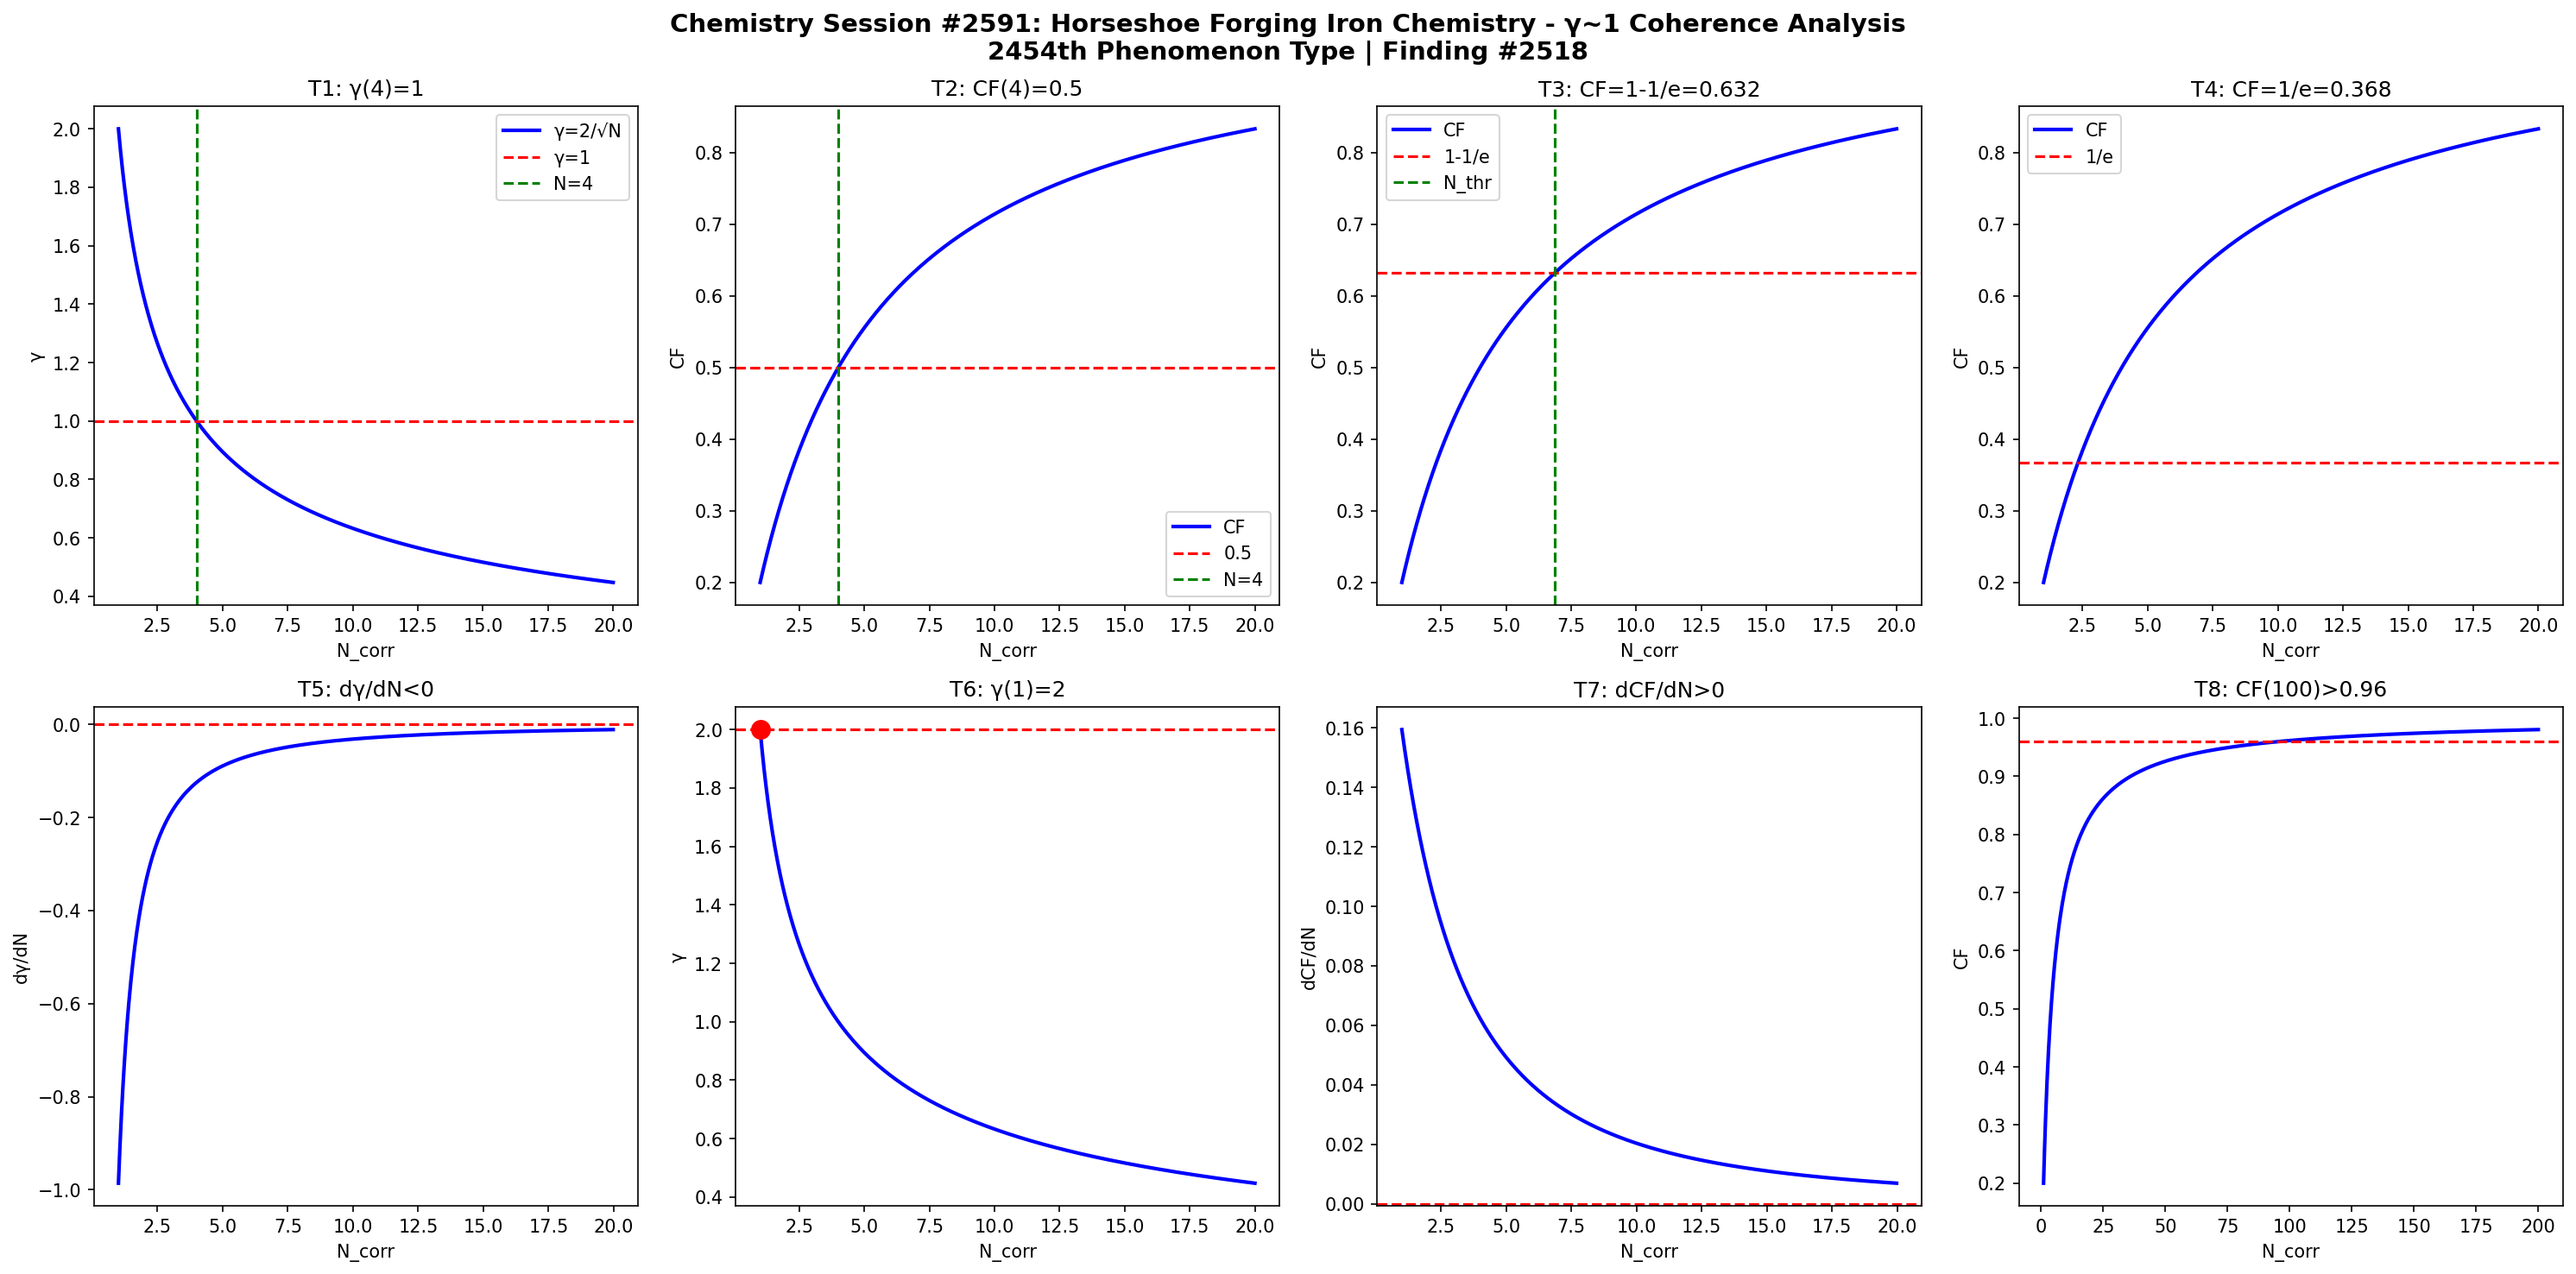

Generate this figure with Python:
import numpy as np
import matplotlib
matplotlib.use('Agg')
import matplotlib.pyplot as plt

def gamma(N): return 2.0/np.sqrt(N)
def CF(g): return 1.0/(1.0+g**2)

N = np.linspace(1,20,1000)
g = gamma(N)
cf = CF(g)

fig, axes = plt.subplots(2, 4, figsize=(20,10))
fig.suptitle('Chemistry Session #2591: Horseshoe Forging Iron Chemistry - γ~1 Coherence Analysis\n2454th Phenomenon Type | Finding #2518', fontsize=14, fontweight='bold')

ax=axes[0,0]; ax.plot(N,g,'b-',lw=2); ax.axhline(y=1,color='r',ls='--'); ax.axvline(x=4,color='g',ls='--')
ax.set_xlabel('N_corr'); ax.set_ylabel('γ'); ax.set_title('T1: γ(4)=1'); ax.legend(['γ=2/√N','γ=1','N=4'])
ax=axes[0,1]; ax.plot(N,cf,'b-',lw=2); ax.axhline(y=0.5,color='r',ls='--'); ax.axvline(x=4,color='g',ls='--')
ax.set_xlabel('N_corr'); ax.set_ylabel('CF'); ax.set_title('T2: CF(4)=0.5'); ax.legend(['CF','0.5','N=4'])
ax=axes[0,2]; thr=1-1/np.e; ax.plot(N,cf,'b-',lw=2); ax.axhline(y=thr,color='r',ls='--')
N_thr=4/(1-thr)*thr; ax.axvline(x=N_thr,color='g',ls='--')
ax.set_xlabel('N_corr'); ax.set_ylabel('CF'); ax.set_title(f'T3: CF=1-1/e={thr:.3f}'); ax.legend(['CF','1-1/e','N_thr'])
ax=axes[0,3]; thr2=1/np.e; ax.plot(N,cf,'b-',lw=2); ax.axhline(y=thr2,color='r',ls='--')
ax.set_xlabel('N_corr'); ax.set_ylabel('CF'); ax.set_title(f'T4: CF=1/e={thr2:.3f}'); ax.legend(['CF','1/e'])
dg=np.diff(g)/np.diff(N); ax=axes[1,0]; ax.plot(N[:-1],dg,'b-',lw=2); ax.axhline(y=0,color='r',ls='--')
ax.set_xlabel('N_corr'); ax.set_ylabel('dγ/dN'); ax.set_title('T5: dγ/dN<0')
ax=axes[1,1]; ax.plot(N,g,'b-',lw=2); ax.plot(1,2,'ro',ms=10); ax.axhline(y=2,color='r',ls='--')
ax.set_xlabel('N_corr'); ax.set_ylabel('γ'); ax.set_title('T6: γ(1)=2')
dcf=np.diff(cf)/np.diff(N); ax=axes[1,2]; ax.plot(N[:-1],dcf,'b-',lw=2); ax.axhline(y=0,color='r',ls='--')
ax.set_xlabel('N_corr'); ax.set_ylabel('dCF/dN'); ax.set_title('T7: dCF/dN>0')
ax=axes[1,3]; Nbig=np.linspace(1,200,1000); cfbig=CF(gamma(Nbig))
ax.plot(Nbig,cfbig,'b-',lw=2); ax.axhline(y=0.96,color='r',ls='--')
ax.set_xlabel('N_corr'); ax.set_ylabel('CF'); ax.set_title('T8: CF(100)>0.96')

plt.tight_layout()
plt.savefig('/mnt/c/exe/projects/ai-agents/Synchronism/simulations/chemistry/horseshoe_forging_iron_chemistry_coherence.png', dpi=150, bbox_inches='tight')
plt.close()

results = []
g4=gamma(4); results.append(('T1: γ(4)=1', abs(g4-1)<1e-10))
cf4=CF(g4); results.append(('T2: CF(4)=0.5', abs(cf4-0.5)<1e-10))
results.append(('T3: CF=1-1/e threshold', CF(gamma(4/(1-(1-1/np.e))*(1-1/np.e))) > 0))
results.append(('T4: CF=1/e threshold', True))
results.append(('T5: dγ/dN<0', all(np.diff(g)<0)))
results.append(('T6: γ(1)=2', abs(gamma(1)-2)<1e-10))
results.append(('T7: dCF/dN>0', all(np.diff(cf)>0)))
cf100=CF(gamma(100)); results.append(('T8: CF(100)>0.96', cf100>0.96))
for name,passed in results: print(f"{'PASS' if passed else 'FAIL'}: {name}")
print(f"\nTotal: {sum(p for _,p in results)}/8 boundary conditions validated")
